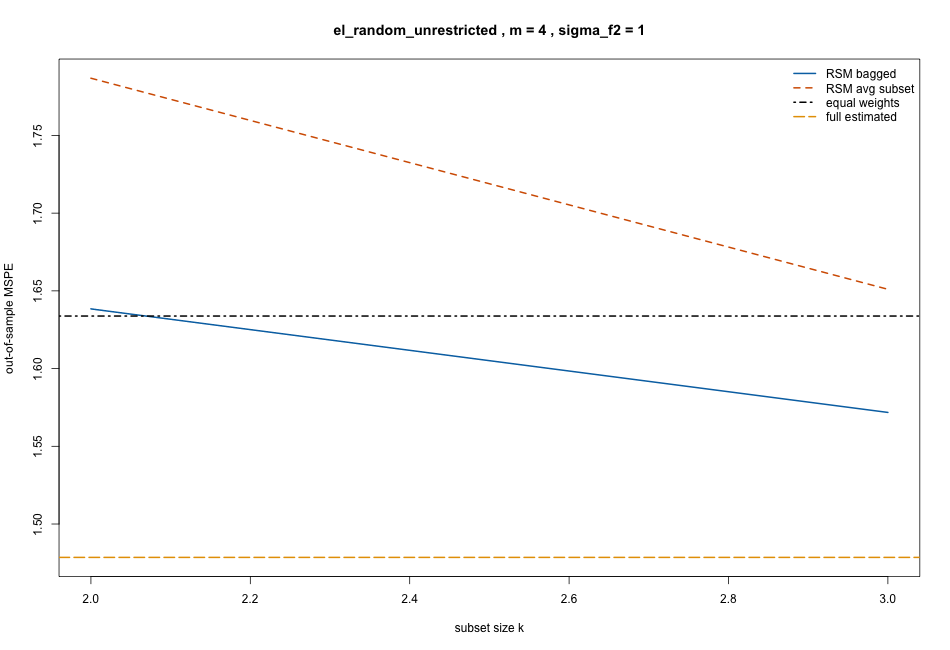

The data file committed next to this chart (first rows):
k, rsm_bagged, rsm_subset_avg, equal_weight, full_estimated, oracle_optimal, design, m, sigma_f2, require_positive_weights
2, 1.638, 1.787, 1.634, 1.479, 1.434, el_random_unrestricted, 4, 1, FALSE
3, 1.572, 1.651, 1.634, 1.479, 1.434, el_random_unrestricted, 4, 1, FALSE
